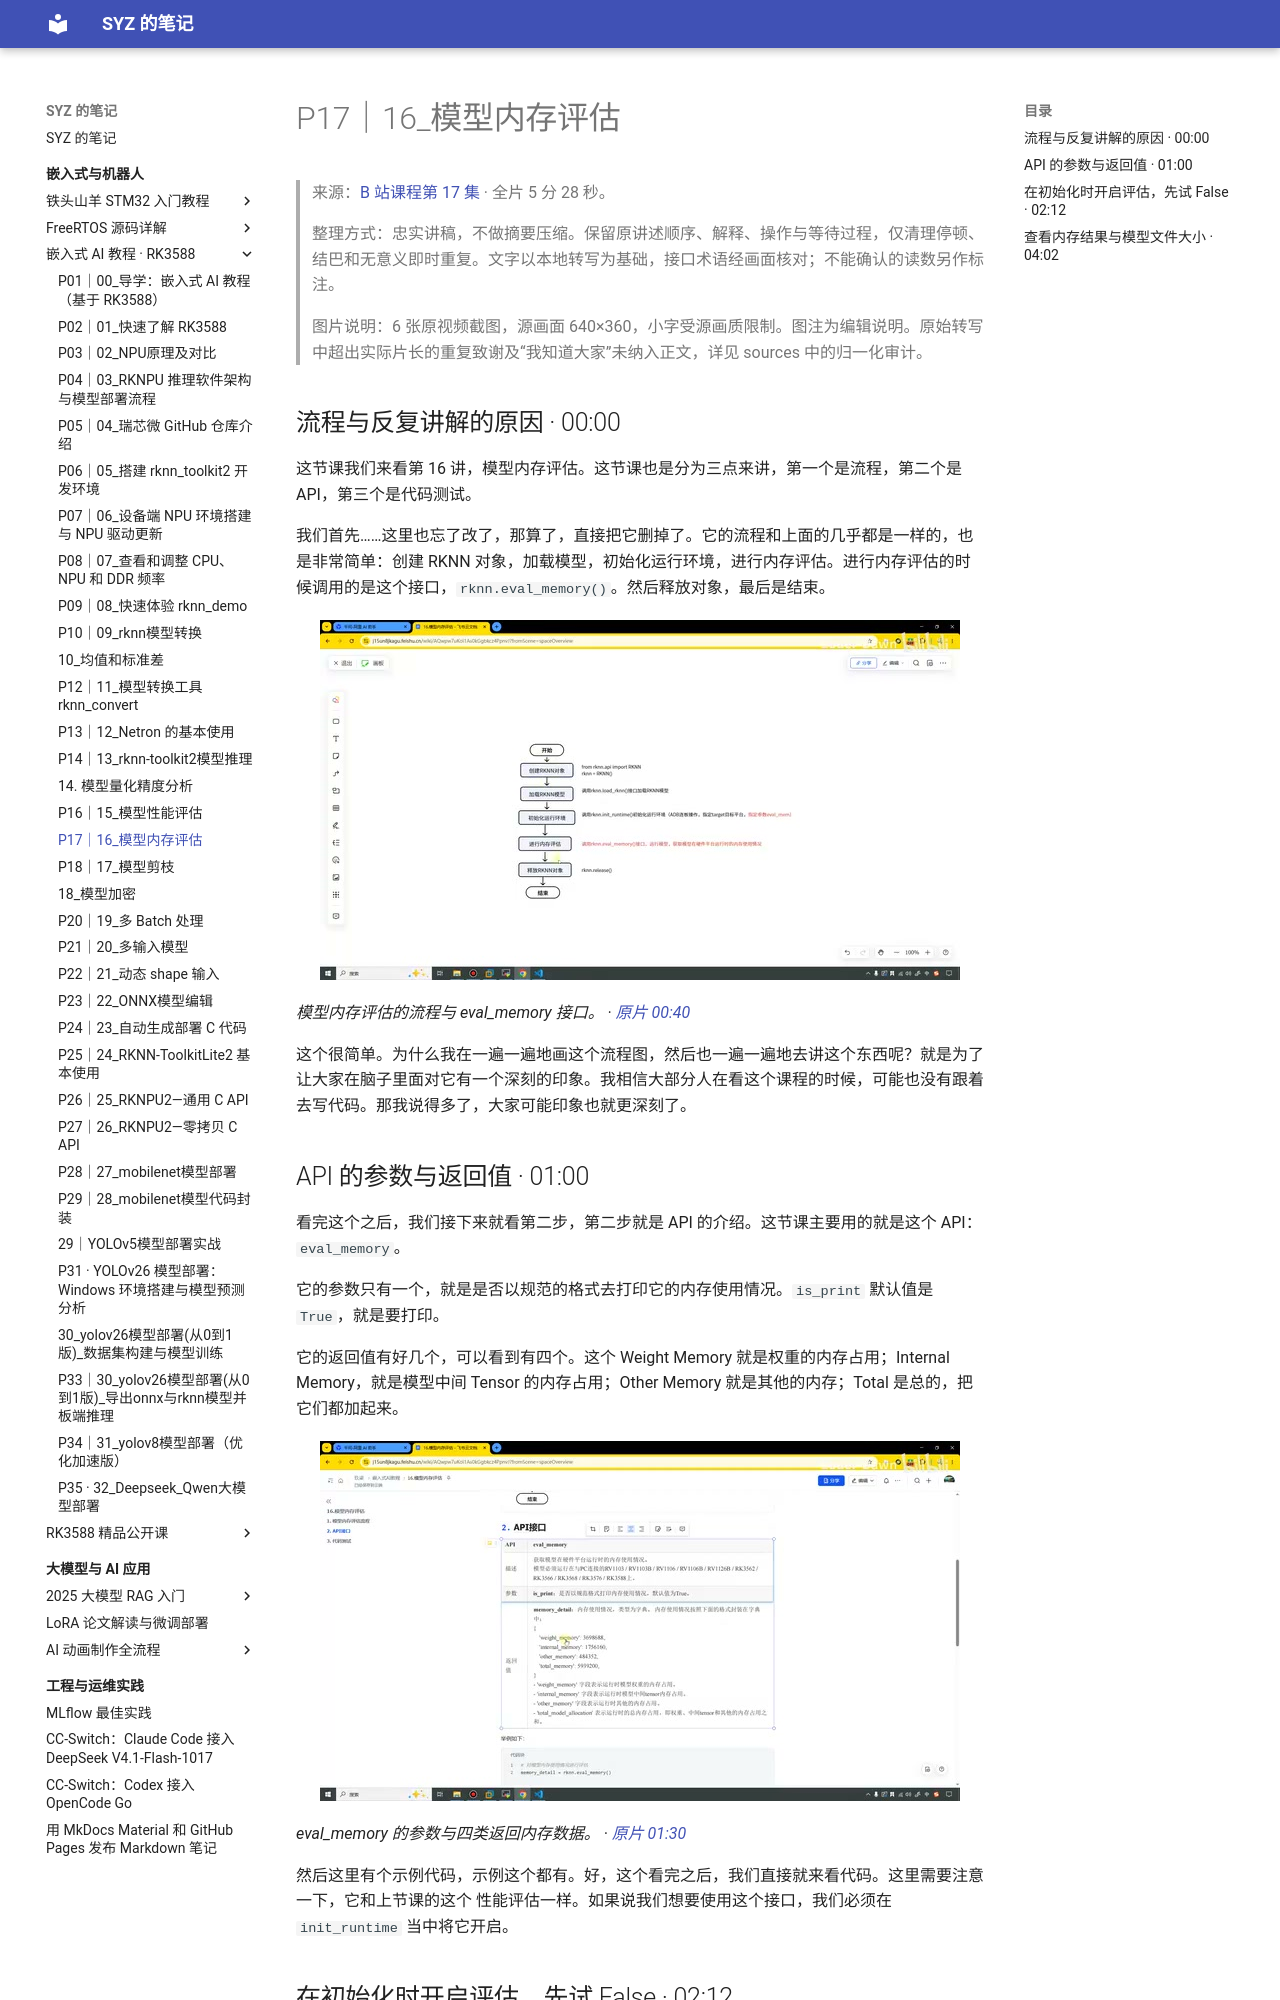

repository: Shangyizhou/syz-notes · page: ke-cheng-ji-lu/embedded-ai-rk3588/p17/index.html · generator: mkdocs

# P17｜16_模型内存评估

> 来源：[B 站课程第 17 集](https://www.bilibili.com/video/BV11DjT6uEhc/?p=17) · 全片 5 分 28 秒。
>
> 整理方式：忠实讲稿，不做摘要压缩。保留原讲述顺序、解释、操作与等待过程，仅清理停顿、结巴和无意义即时重复。文字以本地转写为基础，接口术语经画面核对；不能确认的读数另作标注。
>
> 图片说明：6 张原视频截图，源画面 640×360，小字受源画质限制。图注为编辑说明。原始转写中超出实际片长的重复致谢及“我知道大家”未纳入正文，详见 sources 中的归一化审计。

## 流程与反复讲解的原因 · 00:00

这节课我们来看第 16 讲，模型内存评估。这节课也是分为三点来讲，第一个是流程，第二个是 API，第三个是代码测试。

我们首先……这里也忘了改了，那算了，直接把它删掉了。它的流程和上面的几乎都是一样的，也是非常简单：创建 RKNN 对象，加载模型，初始化运行环境，进行内存评估。进行内存评估的时候调用的是这个接口，`rknn.eval_memory()`。然后释放对象，最后是结束。

![模型内存评估的流程与 eval\_memory 接口。](images/f001.jpg)

*模型内存评估的流程与 eval\_memory 接口。 · [原片 00:40](https://www.bilibili.com/video/BV11DjT6uEhc/?p=17&t=40)*

这个很简单。为什么我在一遍一遍地画这个流程图，然后也一遍一遍地去讲这个东西呢？就是为了让大家在脑子里面对它有一个深刻的印象。我相信大部分人在看这个课程的时候，可能也没有跟着去写代码。那我说得多了，大家可能印象也就更深刻了。

## API 的参数与返回值 · 01:00

看完这个之后，我们接下来就看第二步，第二步就是 API 的介绍。这节课主要用的就是这个 API：`eval_memory`。

它的参数只有一个，就是是否以规范的格式去打印它的内存使用情况。`is_print` 默认值是 `True`，就是要打印。

它的返回值有好几个，可以看到有四个。这个 Weight Memory 就是权重的内存占用；Internal Memory，就是模型中间 Tensor 的内存占用；Other Memory 就是其他的内存；Total 是总的，把它们都加起来。

![eval\_memory 的参数与四类返回内存数据。](images/f002.jpg)

*eval\_memory 的参数与四类返回内存数据。 · [原片 01:30](https://www.bilibili.com/video/BV11DjT6uEhc/?p=17&t=90)*

然后这里有个示例代码，示例这个都有。好，这个看完之后，我们直接就来看代码。这里需要注意一下，它和上节课的这个
性能评估一样。如果说我们想要使用这个接口，我们必须在 `init_runtime` 当中将它开启。
